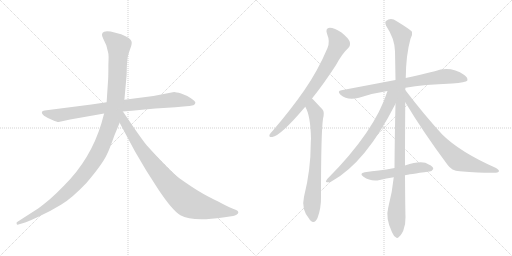
t = 0.00 s
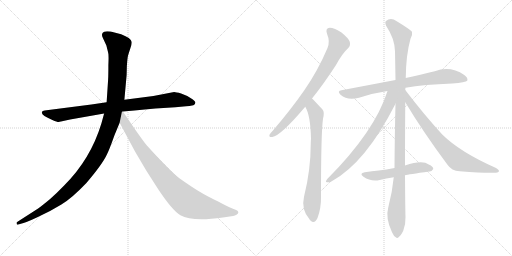
t = 1.97 s
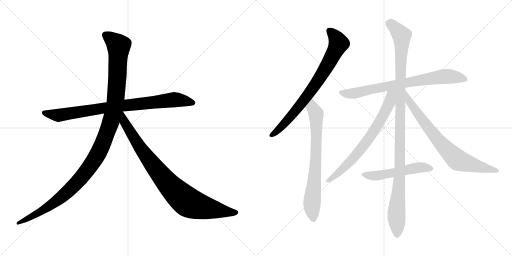
t = 3.93 s
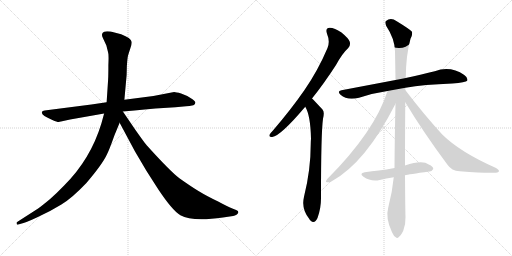
t = 5.90 s
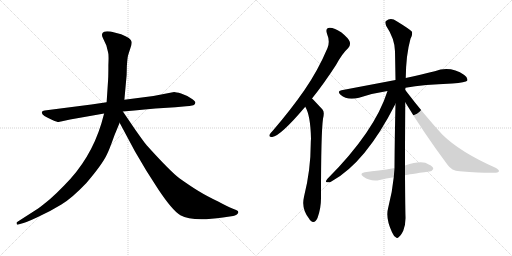
t = 7.86 s
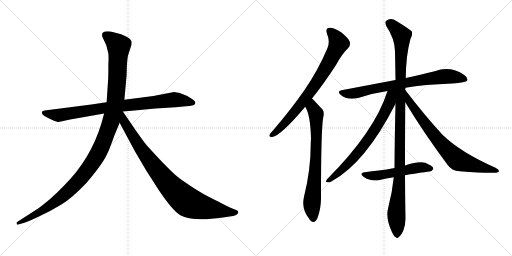
t = 9.83 s

The animated SVG that drew these frames (rendered in a browser with its animation timeline set to each time). Animation: 10 CSS @keyframes rules; one cycle of 9.82 s.

<svg version="1.1" viewBox="0 0 2048 1024" xmlns="http://www.w3.org/2000/svg">
  <g stroke="lightgray" stroke-dasharray="1,1" stroke-width="1" transform="scale(4, 4)">
    <line x1="0" y1="0" x2="256" y2="256"></line>
    <line x1="256" y1="0" x2="0" y2="256"></line>
    <line x1="128" y1="0" x2="128" y2="256"></line>
    <line x1="0" y1="128" x2="256" y2="128"></line>
    <line x1="256" y1="0" x2="512" y2="256"></line>
    <line x1="512" y1="0" x2="256" y2="256"></line>
    <line x1="384" y1="0" x2="384" y2="256"></line>
    <line x1="256" y1="128" x2="512" y2="128"></line>
  </g>
<g transform="scale(1, -1) translate(0, -850)">
   <style type="text/css">
    @keyframes keyframes0 {
      from {
       stroke: black;
       stroke-dashoffset: 858;
       stroke-width: 128;
       }
       74% {
       animation-timing-function: step-end;
       stroke: black;
       stroke-dashoffset: 0;
       stroke-width: 128;
       }
       to {
       stroke: black;
       stroke-width: 1024;
       }
       }
       #make-me-a-hanzi-animation-0 {
         animation: keyframes0 0.948242s both;
         animation-delay: 0.000000s;
         animation-timing-function: linear;
       }
    @keyframes keyframes1 {
      from {
       stroke: black;
       stroke-dashoffset: 1197;
       stroke-width: 128;
       }
       80% {
       animation-timing-function: step-end;
       stroke: black;
       stroke-dashoffset: 0;
       stroke-width: 128;
       }
       to {
       stroke: black;
       stroke-width: 1024;
       }
       }
       #make-me-a-hanzi-animation-1 {
         animation: keyframes1 1.224121s both;
         animation-delay: 0.948242s;
         animation-timing-function: linear;
       }
    @keyframes keyframes2 {
      from {
       stroke: black;
       stroke-dashoffset: 899;
       stroke-width: 128;
       }
       75% {
       animation-timing-function: step-end;
       stroke: black;
       stroke-dashoffset: 0;
       stroke-width: 128;
       }
       to {
       stroke: black;
       stroke-width: 1024;
       }
       }
       #make-me-a-hanzi-animation-2 {
         animation: keyframes2 0.981608s both;
         animation-delay: 2.172363s;
         animation-timing-function: linear;
       }
    @keyframes keyframes3 {
      from {
       stroke: black;
       stroke-dashoffset: 773;
       stroke-width: 128;
       }
       72% {
       animation-timing-function: step-end;
       stroke: black;
       stroke-dashoffset: 0;
       stroke-width: 128;
       }
       to {
       stroke: black;
       stroke-width: 1024;
       }
       }
       #make-me-a-hanzi-animation-3 {
         animation: keyframes3 0.879069s both;
         animation-delay: 3.153971s;
         animation-timing-function: linear;
       }
    @keyframes keyframes4 {
      from {
       stroke: black;
       stroke-dashoffset: 732;
       stroke-width: 128;
       }
       70% {
       animation-timing-function: step-end;
       stroke: black;
       stroke-dashoffset: 0;
       stroke-width: 128;
       }
       to {
       stroke: black;
       stroke-width: 1024;
       }
       }
       #make-me-a-hanzi-animation-4 {
         animation: keyframes4 0.845703s both;
         animation-delay: 4.033040s;
         animation-timing-function: linear;
       }
    @keyframes keyframes5 {
      from {
       stroke: black;
       stroke-dashoffset: 762;
       stroke-width: 128;
       }
       71% {
       animation-timing-function: step-end;
       stroke: black;
       stroke-dashoffset: 0;
       stroke-width: 128;
       }
       to {
       stroke: black;
       stroke-width: 1024;
       }
       }
       #make-me-a-hanzi-animation-5 {
         animation: keyframes5 0.870117s both;
         animation-delay: 4.878743s;
         animation-timing-function: linear;
       }
    @keyframes keyframes6 {
      from {
       stroke: black;
       stroke-dashoffset: 1119;
       stroke-width: 128;
       }
       78% {
       animation-timing-function: step-end;
       stroke: black;
       stroke-dashoffset: 0;
       stroke-width: 128;
       }
       to {
       stroke: black;
       stroke-width: 1024;
       }
       }
       #make-me-a-hanzi-animation-6 {
         animation: keyframes6 1.160645s both;
         animation-delay: 5.748860s;
         animation-timing-function: linear;
       }
    @keyframes keyframes7 {
      from {
       stroke: black;
       stroke-dashoffset: 709;
       stroke-width: 128;
       }
       70% {
       animation-timing-function: step-end;
       stroke: black;
       stroke-dashoffset: 0;
       stroke-width: 128;
       }
       to {
       stroke: black;
       stroke-width: 1024;
       }
       }
       #make-me-a-hanzi-animation-7 {
         animation: keyframes7 0.826986s both;
         animation-delay: 6.909505s;
         animation-timing-function: linear;
       }
    @keyframes keyframes8 {
      from {
       stroke: black;
       stroke-dashoffset: 755;
       stroke-width: 128;
       }
       71% {
       animation-timing-function: step-end;
       stroke: black;
       stroke-dashoffset: 0;
       stroke-width: 128;
       }
       to {
       stroke: black;
       stroke-width: 1024;
       }
       }
       #make-me-a-hanzi-animation-8 {
         animation: keyframes8 0.864421s both;
         animation-delay: 7.736491s;
         animation-timing-function: linear;
       }
    @keyframes keyframes9 {
      from {
       stroke: black;
       stroke-dashoffset: 528;
       stroke-width: 128;
       }
       63% {
       animation-timing-function: step-end;
       stroke: black;
       stroke-dashoffset: 0;
       stroke-width: 128;
       }
       to {
       stroke: black;
       stroke-width: 1024;
       }
       }
       #make-me-a-hanzi-animation-9 {
         animation: keyframes9 0.679688s both;
         animation-delay: 8.600912s;
         animation-timing-function: linear;
       }
</style>
<path d="M 365.5 432.0 L 178.5 408.0 Q 169.5 407.0 167.5 402.0 Q 163.5 389.0 209.5 370.0 Q 228.5 362.0 234.5 362.0 L 280.5 372.0 L 416.5 396.0 L 491.5 404.0 L 537.5 408.0 Q 578.5 413.0 621.5 416.0 L 701.5 421.0 L 744.5 425.0 Q 756.5 425.0 773.5 429.0 Q 780.5 432.0 781.5 439.0 Q 782.5 445.0 763.5 457.0 Q 745.5 469.0 724.5 476.0 Q 703.5 482.0 696.5 482.0 L 613.5 466.0 L 497.5 451.0 L 426.5 441.0 L 365.5 432.0 Z" fill="lightgray"></path> 
<path d="M 416.5 396.0 L 405.5 356.0 Q 362.5 214.0 257.5 109.0 Q 225.5 76.0 200.5 54.0 Q 165.5 25.0 152.5 16.0 L 68.5 -38.0 Q 65.5 -39.0 66.5 -45.0 Q 67.5 -50.0 73.5 -48.0 L 83.5 -45.0 Q 100.5 -42.0 151.5 -18.0 Q 203.5 6.0 245.5 32.0 Q 287.5 57.0 345.5 118.0 Q 410.5 194.0 428.5 234.0 Q 436.5 249.0 457.5 308.0 L 478.5 359.0 L 497.5 451.0 L 506.5 550.0 L 507.5 587.0 Q 509.5 616.0 511.5 625.0 Q 513.5 633.0 520.5 654.0 Q 528.5 674.0 526.5 683.0 Q 524.5 698.0 484.5 713.0 L 442.5 724.0 Q 422.5 726.0 416.5 723.0 Q 401.5 717.0 412.5 696.0 L 425.5 668.0 L 432.5 640.0 Q 435.5 632.0 433.5 590.0 Q 433.5 544.0 432.5 532.0 L 426.5 441.0 L 416.5 396.0 Z" fill="lightgray"></path> 
<path d="M 478.5 359.0 L 539.5 245.0 L 585.5 167.0 L 633.5 92.0 Q 689.5 8.0 721.5 -11.0 Q 769.5 -38.0 891.5 -20.0 L 932.5 -14.0 Q 939.5 -13.0 947.5 -8.0 Q 958.5 1.0 948.5 8.0 Q 945.5 10.0 929.5 16.0 Q 913.5 22.0 872.5 44.0 Q 826.5 66.0 795.5 85.0 Q 765.5 103.0 717.5 137.0 Q 680.5 165.0 588.5 267.0 Q 583.5 271.0 540.5 332.0 L 491.5 404.0 C 474.5 429.0 448.5 415.0 478.5 359.0 Z" fill="lightgray"></path> 
<path d="M 1248.0 456.5 Q 1294.0 513.5 1344.0 590.5 Q 1369.0 636.5 1393.0 658.5 Q 1403.0 668.5 1399.0 683.5 Q 1395.0 696.5 1366.0 720.5 Q 1338.0 739.5 1319.0 739.5 Q 1300.0 738.5 1308.0 715.5 Q 1321.0 684.5 1310.0 658.5 Q 1273.0 570.5 1218.0 490.5 Q 1164.0 412.5 1091.0 327.5 Q 1081.0 317.5 1078.0 311.5 Q 1075.0 299.5 1089.0 302.5 Q 1122.0 306.5 1221.0 423.5 L 1248.0 456.5 Z" fill="lightgray"></path> 
<path d="M 1221.0 423.5 Q 1242.0 389.5 1244.0 295.5 Q 1243.0 286.5 1243.0 276.5 Q 1243.0 170.5 1216.0 63.5 Q 1204.0 12.5 1238.0 -26.5 Q 1239.0 -29.5 1242.0 -31.5 Q 1258.0 -47.5 1270.0 -21.5 Q 1285.0 18.5 1284.0 63.5 Q 1284.0 318.5 1292.0 375.5 Q 1299.0 402.5 1290.0 412.5 Q 1253.0 452.5 1248.0 456.5 C 1227.0 477.5 1208.0 450.5 1221.0 423.5 Z" fill="lightgray"></path> 
<path d="M 1622.0 499.5 Q 1695.0 512.5 1809.0 516.5 Q 1863.0 520.5 1869.0 527.5 Q 1873.0 539.5 1857.0 550.5 Q 1802.0 587.5 1739.0 565.5 Q 1690.0 553.5 1623.0 538.5 L 1582.0 530.5 Q 1482.0 511.5 1366.0 489.5 Q 1347.0 486.5 1362.0 471.5 Q 1390.0 446.5 1436.0 459.5 Q 1488.0 477.5 1550.0 486.5 L 1622.0 499.5 Z" fill="lightgray"></path> 
<path d="M 1620.0 188.5 Q 1620.0 291.5 1621.0 441.5 L 1621.0 490.5 Q 1621.0 494.5 1622.0 499.5 L 1623.0 538.5 Q 1624.0 631.5 1642.0 695.5 Q 1651.0 710.5 1648.0 723.5 Q 1641.0 732.5 1587.0 765.5 Q 1563.0 781.5 1544.0 766.5 Q 1538.0 762.5 1545.0 746.5 Q 1579.0 695.5 1580.0 645.5 Q 1581.0 591.5 1582.0 530.5 L 1582.0 435.5 Q 1579.0 314.5 1578.0 178.5 L 1575.0 141.5 Q 1569.0 80.5 1553.0 20.5 Q 1541.0 -21.5 1568.0 -78.5 Q 1575.0 -94.5 1583.0 -98.5 Q 1589.0 -105.5 1596.0 -96.5 Q 1603.0 -92.5 1613.0 -72.5 Q 1623.0 -47.5 1622.0 -17.5 Q 1621.0 10.5 1620.0 149.5 L 1620.0 188.5 Z" fill="lightgray"></path> 
<path d="M 1550.0 486.5 Q 1499.0 324.5 1309.0 134.5 Q 1299.0 121.5 1308.0 121.5 Q 1317.0 118.5 1327.0 125.5 Q 1463.0 200.5 1582.0 435.5 C 1618.0 506.5 1564.0 529.5 1550.0 486.5 Z" fill="lightgray"></path> 
<path d="M 1621.0 441.5 Q 1694.0 320.5 1790.0 191.5 Q 1806.0 167.5 1839.0 165.5 Q 1948.0 156.5 1984.0 159.5 Q 1994.0 160.5 1996.0 165.5 Q 1997.0 171.5 1982.0 179.5 Q 1840.0 242.5 1770.0 311.5 Q 1698.0 389.5 1621.0 490.5 C 1603.0 514.5 1605.0 467.5 1621.0 441.5 Z" fill="lightgray"></path> 
<path d="M 1620.0 149.5 Q 1633.0 152.5 1717.0 164.5 Q 1726.0 163.5 1733.0 174.5 Q 1734.0 184.5 1715.0 192.5 Q 1690.0 211.5 1620.0 188.5 L 1578.0 178.5 Q 1545.0 172.5 1515.0 168.5 Q 1488.0 165.5 1459.0 161.5 Q 1435.0 157.5 1454.0 143.5 Q 1484.0 122.5 1519.0 130.5 Q 1544.0 136.5 1575.0 141.5 L 1620.0 149.5 Z" fill="lightgray"></path> 
      <clipPath id="make-me-a-hanzi-clip-0">
      <path d="M 365.5 432.0 L 178.5 408.0 Q 169.5 407.0 167.5 402.0 Q 163.5 389.0 209.5 370.0 Q 228.5 362.0 234.5 362.0 L 280.5 372.0 L 416.5 396.0 L 491.5 404.0 L 537.5 408.0 Q 578.5 413.0 621.5 416.0 L 701.5 421.0 L 744.5 425.0 Q 756.5 425.0 773.5 429.0 Q 780.5 432.0 781.5 439.0 Q 782.5 445.0 763.5 457.0 Q 745.5 469.0 724.5 476.0 Q 703.5 482.0 696.5 482.0 L 613.5 466.0 L 497.5 451.0 L 426.5 441.0 L 365.5 432.0 Z" fill="lightgray"></path>
      </clipPath>
      <path clip-path="url(#make-me-a-hanzi-clip-0)" d="M 175.5 400.0 L 235.5 389.0 L 493.5 428.0 L 697.5 451.0 L 771.5 439.0 " fill="none" id="make-me-a-hanzi-animation-0" stroke-dasharray="730 1460" stroke-linecap="round"></path>

      <clipPath id="make-me-a-hanzi-clip-1">
      <path d="M 416.5 396.0 L 405.5 356.0 Q 362.5 214.0 257.5 109.0 Q 225.5 76.0 200.5 54.0 Q 165.5 25.0 152.5 16.0 L 68.5 -38.0 Q 65.5 -39.0 66.5 -45.0 Q 67.5 -50.0 73.5 -48.0 L 83.5 -45.0 Q 100.5 -42.0 151.5 -18.0 Q 203.5 6.0 245.5 32.0 Q 287.5 57.0 345.5 118.0 Q 410.5 194.0 428.5 234.0 Q 436.5 249.0 457.5 308.0 L 478.5 359.0 L 497.5 451.0 L 506.5 550.0 L 507.5 587.0 Q 509.5 616.0 511.5 625.0 Q 513.5 633.0 520.5 654.0 Q 528.5 674.0 526.5 683.0 Q 524.5 698.0 484.5 713.0 L 442.5 724.0 Q 422.5 726.0 416.5 723.0 Q 401.5 717.0 412.5 696.0 L 425.5 668.0 L 432.5 640.0 Q 435.5 632.0 433.5 590.0 Q 433.5 544.0 432.5 532.0 L 426.5 441.0 L 416.5 396.0 Z" fill="lightgray"></path>
      </clipPath>
      <path clip-path="url(#make-me-a-hanzi-clip-1)" d="M 423.5 708.0 L 474.5 667.0 L 470.5 557.0 L 462.5 450.0 L 450.5 389.0 L 400.5 252.0 L 354.5 176.0 L 264.5 77.0 L 179.5 14.0 L 71.5 -43.0 " fill="none" id="make-me-a-hanzi-animation-1" stroke-dasharray="1069 2138" stroke-linecap="round"></path>

      <clipPath id="make-me-a-hanzi-clip-2">
      <path d="M 478.5 359.0 L 539.5 245.0 L 585.5 167.0 L 633.5 92.0 Q 689.5 8.0 721.5 -11.0 Q 769.5 -38.0 891.5 -20.0 L 932.5 -14.0 Q 939.5 -13.0 947.5 -8.0 Q 958.5 1.0 948.5 8.0 Q 945.5 10.0 929.5 16.0 Q 913.5 22.0 872.5 44.0 Q 826.5 66.0 795.5 85.0 Q 765.5 103.0 717.5 137.0 Q 680.5 165.0 588.5 267.0 Q 583.5 271.0 540.5 332.0 L 491.5 404.0 C 474.5 429.0 448.5 415.0 478.5 359.0 Z" fill="lightgray"></path>
      </clipPath>
      <path clip-path="url(#make-me-a-hanzi-clip-2)" d="M 490.5 395.0 L 497.5 361.0 L 583.5 227.0 L 656.5 133.0 L 726.5 61.0 L 762.5 36.0 L 804.5 22.0 L 944.5 0.0 " fill="none" id="make-me-a-hanzi-animation-2" stroke-dasharray="771 1542" stroke-linecap="round"></path>

      <clipPath id="make-me-a-hanzi-clip-3">
      <path d="M 1248.0 456.5 Q 1294.0 513.5 1344.0 590.5 Q 1369.0 636.5 1393.0 658.5 Q 1403.0 668.5 1399.0 683.5 Q 1395.0 696.5 1366.0 720.5 Q 1338.0 739.5 1319.0 739.5 Q 1300.0 738.5 1308.0 715.5 Q 1321.0 684.5 1310.0 658.5 Q 1273.0 570.5 1218.0 490.5 Q 1164.0 412.5 1091.0 327.5 Q 1081.0 317.5 1078.0 311.5 Q 1075.0 299.5 1089.0 302.5 Q 1122.0 306.5 1221.0 423.5 L 1248.0 456.5 Z" fill="lightgray"></path>
      </clipPath>
      <path clip-path="url(#make-me-a-hanzi-clip-3)" d="M 1319.0 725.5 L 1336.0 710.5 L 1354.0 675.5 L 1316.0 599.5 L 1199.0 426.5 L 1124.0 341.5 L 1087.0 310.5 " fill="none" id="make-me-a-hanzi-animation-3" stroke-dasharray="645 1290" stroke-linecap="round"></path>

      <clipPath id="make-me-a-hanzi-clip-4">
      <path d="M 1221.0 423.5 Q 1242.0 389.5 1244.0 295.5 Q 1243.0 286.5 1243.0 276.5 Q 1243.0 170.5 1216.0 63.5 Q 1204.0 12.5 1238.0 -26.5 Q 1239.0 -29.5 1242.0 -31.5 Q 1258.0 -47.5 1270.0 -21.5 Q 1285.0 18.5 1284.0 63.5 Q 1284.0 318.5 1292.0 375.5 Q 1299.0 402.5 1290.0 412.5 Q 1253.0 452.5 1248.0 456.5 C 1227.0 477.5 1208.0 450.5 1221.0 423.5 Z" fill="lightgray"></path>
      </clipPath>
      <path clip-path="url(#make-me-a-hanzi-clip-4)" d="M 1246.0 449.5 L 1250.0 419.5 L 1265.0 388.5 L 1265.0 244.5 L 1248.0 38.5 L 1254.0 -21.5 " fill="none" id="make-me-a-hanzi-animation-4" stroke-dasharray="604 1208" stroke-linecap="round"></path>

      <clipPath id="make-me-a-hanzi-clip-5">
      <path d="M 1622.0 499.5 Q 1695.0 512.5 1809.0 516.5 Q 1863.0 520.5 1869.0 527.5 Q 1873.0 539.5 1857.0 550.5 Q 1802.0 587.5 1739.0 565.5 Q 1690.0 553.5 1623.0 538.5 L 1582.0 530.5 Q 1482.0 511.5 1366.0 489.5 Q 1347.0 486.5 1362.0 471.5 Q 1390.0 446.5 1436.0 459.5 Q 1488.0 477.5 1550.0 486.5 L 1622.0 499.5 Z" fill="lightgray"></path>
      </clipPath>
      <path clip-path="url(#make-me-a-hanzi-clip-5)" d="M 1364.0 480.5 L 1423.0 477.5 L 1534.0 503.5 L 1754.0 542.5 L 1814.0 543.5 L 1862.0 532.5 " fill="none" id="make-me-a-hanzi-animation-5" stroke-dasharray="634 1268" stroke-linecap="round"></path>

      <clipPath id="make-me-a-hanzi-clip-6">
      <path d="M 1620.0 188.5 Q 1620.0 291.5 1621.0 441.5 L 1621.0 490.5 Q 1621.0 494.5 1622.0 499.5 L 1623.0 538.5 Q 1624.0 631.5 1642.0 695.5 Q 1651.0 710.5 1648.0 723.5 Q 1641.0 732.5 1587.0 765.5 Q 1563.0 781.5 1544.0 766.5 Q 1538.0 762.5 1545.0 746.5 Q 1579.0 695.5 1580.0 645.5 Q 1581.0 591.5 1582.0 530.5 L 1582.0 435.5 Q 1579.0 314.5 1578.0 178.5 L 1575.0 141.5 Q 1569.0 80.5 1553.0 20.5 Q 1541.0 -21.5 1568.0 -78.5 Q 1575.0 -94.5 1583.0 -98.5 Q 1589.0 -105.5 1596.0 -96.5 Q 1603.0 -92.5 1613.0 -72.5 Q 1623.0 -47.5 1622.0 -17.5 Q 1621.0 10.5 1620.0 149.5 L 1620.0 188.5 Z" fill="lightgray"></path>
      </clipPath>
      <path clip-path="url(#make-me-a-hanzi-clip-6)" d="M 1557.0 757.5 L 1597.0 720.5 L 1607.0 697.5 L 1599.0 137.5 L 1585.0 -1.5 L 1588.0 -85.5 " fill="none" id="make-me-a-hanzi-animation-6" stroke-dasharray="991 1982" stroke-linecap="round"></path>

      <clipPath id="make-me-a-hanzi-clip-7">
      <path d="M 1550.0 486.5 Q 1499.0 324.5 1309.0 134.5 Q 1299.0 121.5 1308.0 121.5 Q 1317.0 118.5 1327.0 125.5 Q 1463.0 200.5 1582.0 435.5 C 1618.0 506.5 1564.0 529.5 1550.0 486.5 Z" fill="lightgray"></path>
      </clipPath>
      <path clip-path="url(#make-me-a-hanzi-clip-7)" d="M 1578.0 485.5 L 1564.0 470.5 L 1559.0 442.5 L 1541.0 401.5 L 1467.0 283.5 L 1374.0 176.5 L 1313.0 127.5 " fill="none" id="make-me-a-hanzi-animation-7" stroke-dasharray="581 1162" stroke-linecap="round"></path>

      <clipPath id="make-me-a-hanzi-clip-8">
      <path d="M 1621.0 441.5 Q 1694.0 320.5 1790.0 191.5 Q 1806.0 167.5 1839.0 165.5 Q 1948.0 156.5 1984.0 159.5 Q 1994.0 160.5 1996.0 165.5 Q 1997.0 171.5 1982.0 179.5 Q 1840.0 242.5 1770.0 311.5 Q 1698.0 389.5 1621.0 490.5 C 1603.0 514.5 1605.0 467.5 1621.0 441.5 Z" fill="lightgray"></path>
      </clipPath>
      <path clip-path="url(#make-me-a-hanzi-clip-8)" d="M 1626.0 472.5 L 1637.0 442.5 L 1719.0 331.5 L 1770.0 269.5 L 1832.0 209.5 L 1988.0 165.5 " fill="none" id="make-me-a-hanzi-animation-8" stroke-dasharray="627 1254" stroke-linecap="round"></path>

      <clipPath id="make-me-a-hanzi-clip-9">
      <path d="M 1620.0 149.5 Q 1633.0 152.5 1717.0 164.5 Q 1726.0 163.5 1733.0 174.5 Q 1734.0 184.5 1715.0 192.5 Q 1690.0 211.5 1620.0 188.5 L 1578.0 178.5 Q 1545.0 172.5 1515.0 168.5 Q 1488.0 165.5 1459.0 161.5 Q 1435.0 157.5 1454.0 143.5 Q 1484.0 122.5 1519.0 130.5 Q 1544.0 136.5 1575.0 141.5 L 1620.0 149.5 Z" fill="lightgray"></path>
      </clipPath>
      <path clip-path="url(#make-me-a-hanzi-clip-9)" d="M 1455.0 152.5 L 1489.0 146.5 L 1672.0 180.5 L 1723.0 176.5 " fill="none" id="make-me-a-hanzi-animation-9" stroke-dasharray="400 800" stroke-linecap="round"></path>

</g>
</svg>
